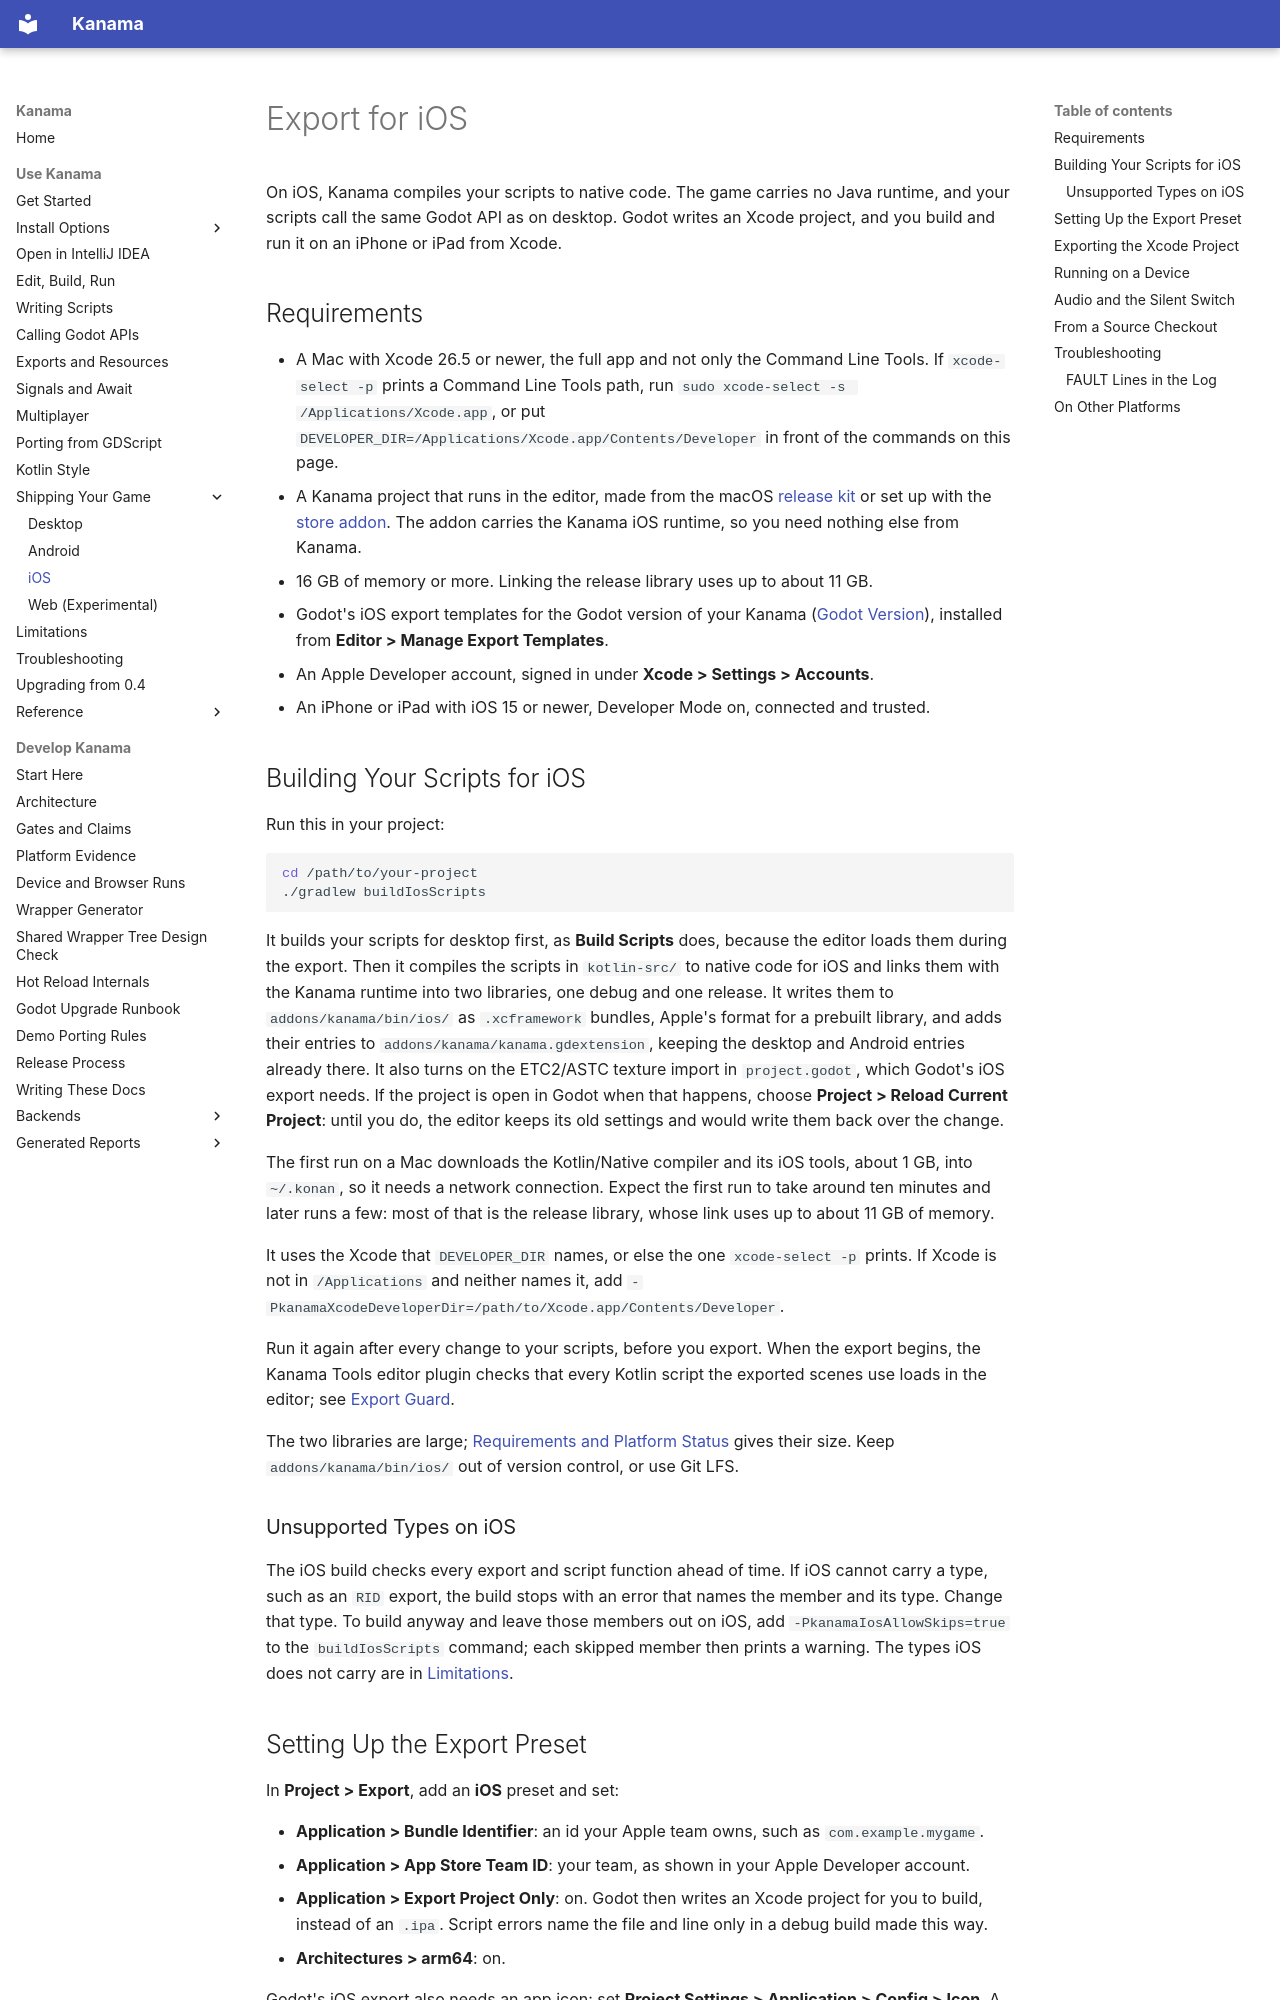

repository: falcon4ever/kanama · page: exporting/ios/index.html · generator: mkdocs

# Export for iOS

On iOS, Kanama compiles your scripts to native code. The game carries no Java
runtime, and your scripts call the same Godot API as on desktop. Godot writes
an Xcode project, and you build and run it on an iPhone or iPad from Xcode.

## Requirements

- A Mac with Xcode 26.5 or newer, the full app and not only the Command Line
  Tools. If `xcode-select -p` prints a Command Line Tools path, run
  `sudo xcode-select -s /Applications/Xcode.app`, or put
  `DEVELOPER_DIR=/Applications/Xcode.app/Contents/Developer` in front of the
  commands on this page.
- A Kanama project that runs in the editor, made from the macOS
  [release kit](../getting-started/release-kit.md) or set up with the
  [store addon](../getting-started/store-addon.md). The addon carries the
  Kanama iOS runtime, so you need nothing else from Kanama.
- 16 GB of memory or more. Linking the release library uses up to about
  11 GB.
- Godot's iOS export templates for the Godot version of your Kanama ([Godot Version](../reference/version-support.md#godot-version)),
  installed from **Editor > Manage Export Templates**.
- An Apple Developer account, signed in under **Xcode > Settings > Accounts**.
- An iPhone or iPad with iOS 15 or newer, Developer Mode on, connected and
  trusted.

## Building Your Scripts for iOS

Run this in your project:

```sh
cd /path/to/your-project
./gradlew buildIosScripts
```

It builds your scripts for desktop first, as **Build Scripts** does, because
the editor loads them during the export. Then it compiles the scripts in
`kotlin-src/` to native code for iOS and links them with the Kanama runtime
into two libraries, one debug and one release. It writes them to
`addons/kanama/bin/ios/` as `.xcframework` bundles, Apple's format for a
prebuilt library, and adds their entries to `addons/kanama/kanama.gdextension`,
keeping the desktop and Android entries already there. It also turns on the
ETC2/ASTC texture import in `project.godot`, which Godot's iOS export needs. If
the project is open in Godot when that happens, choose **Project > Reload
Current Project**: until you do, the editor keeps its old settings and would
write them back over the change.

The first run on a Mac downloads the Kotlin/Native compiler and its iOS
tools, about 1 GB, into `~/.konan`, so it needs a network connection. Expect
the first run to take around ten minutes and later runs a few: most of that
is the release library, whose link uses up to about 11 GB of memory.

It uses the Xcode that `DEVELOPER_DIR` names, or else the one
`xcode-select -p` prints. If Xcode is not in `/Applications` and neither names it, add
`-PkanamaXcodeDeveloperDir=/path/to/Xcode.app/Contents/Developer`.

Run it again after every change to your scripts, before you export. When the
export begins, the Kanama Tools editor plugin checks that every Kotlin script
the exported scenes use loads in the editor; see
[Export Guard](../getting-started/editor-workflow.md#export-guard).

The two libraries are large; [Requirements and Platform
Status](../reference/version-support.md#ios-library-size) gives their size.
Keep `addons/kanama/bin/ios/` out of version control, or use Git LFS.

### Unsupported Types on iOS

The iOS build checks every export and script function ahead of time. If iOS
cannot carry a type, such as an `RID` export, the build stops with an error
that names the member and its type. Change that type. To build anyway and
leave those members out on iOS, add `-PkanamaIosAllowSkips=true` to the
`buildIosScripts` command; each skipped member then prints a warning. The
types iOS does not carry are in [Limitations](../reference/limitations.md#ios).
